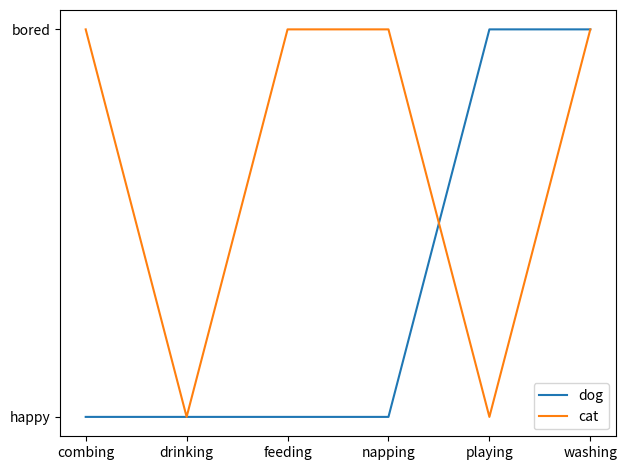

Reproduce this figure in Python.
# ------------------------------------------------------------ #
# File: cat_vs_dog_moods.py
# Date: 2026-04-26
# Author: Florentino Baez
# Professor: Mauricio Quiroga
# Description: Line plot comparing cat vs. dog mood ("happy" / "bored") across six daily activities, using string values on BOTH axes.
# Explanation: Matplotlib treats string sequences as categorical and assigns each unique value an integer position internally, so plotting `activity` (x) against `dog`/`cat` mood labels (y) works directly without any manual encoding.
# ------------------------------------------------------------ #

import matplotlib.pyplot as plt

# Y-axis values per series (categorical: "bored" or "happy").
cat = ["bored", "happy", "bored", "bored", "happy", "bored"]
dog = ["happy", "happy", "happy", "happy", "bored", "bored"]

# X-axis values, shared by both series.
activity = ["combing", "drinking", "feeding", "napping", "playing", "washing"]

fig, ax = plt.subplots()

# Two line series; matplotlib places each unique mood string at its own
# y-tick and snaps the line between them as the activity changes.
ax.plot(activity, dog, label="dog")
ax.plot(activity, cat, label="cat")

ax.legend()
plt.tight_layout()
plt.show()
